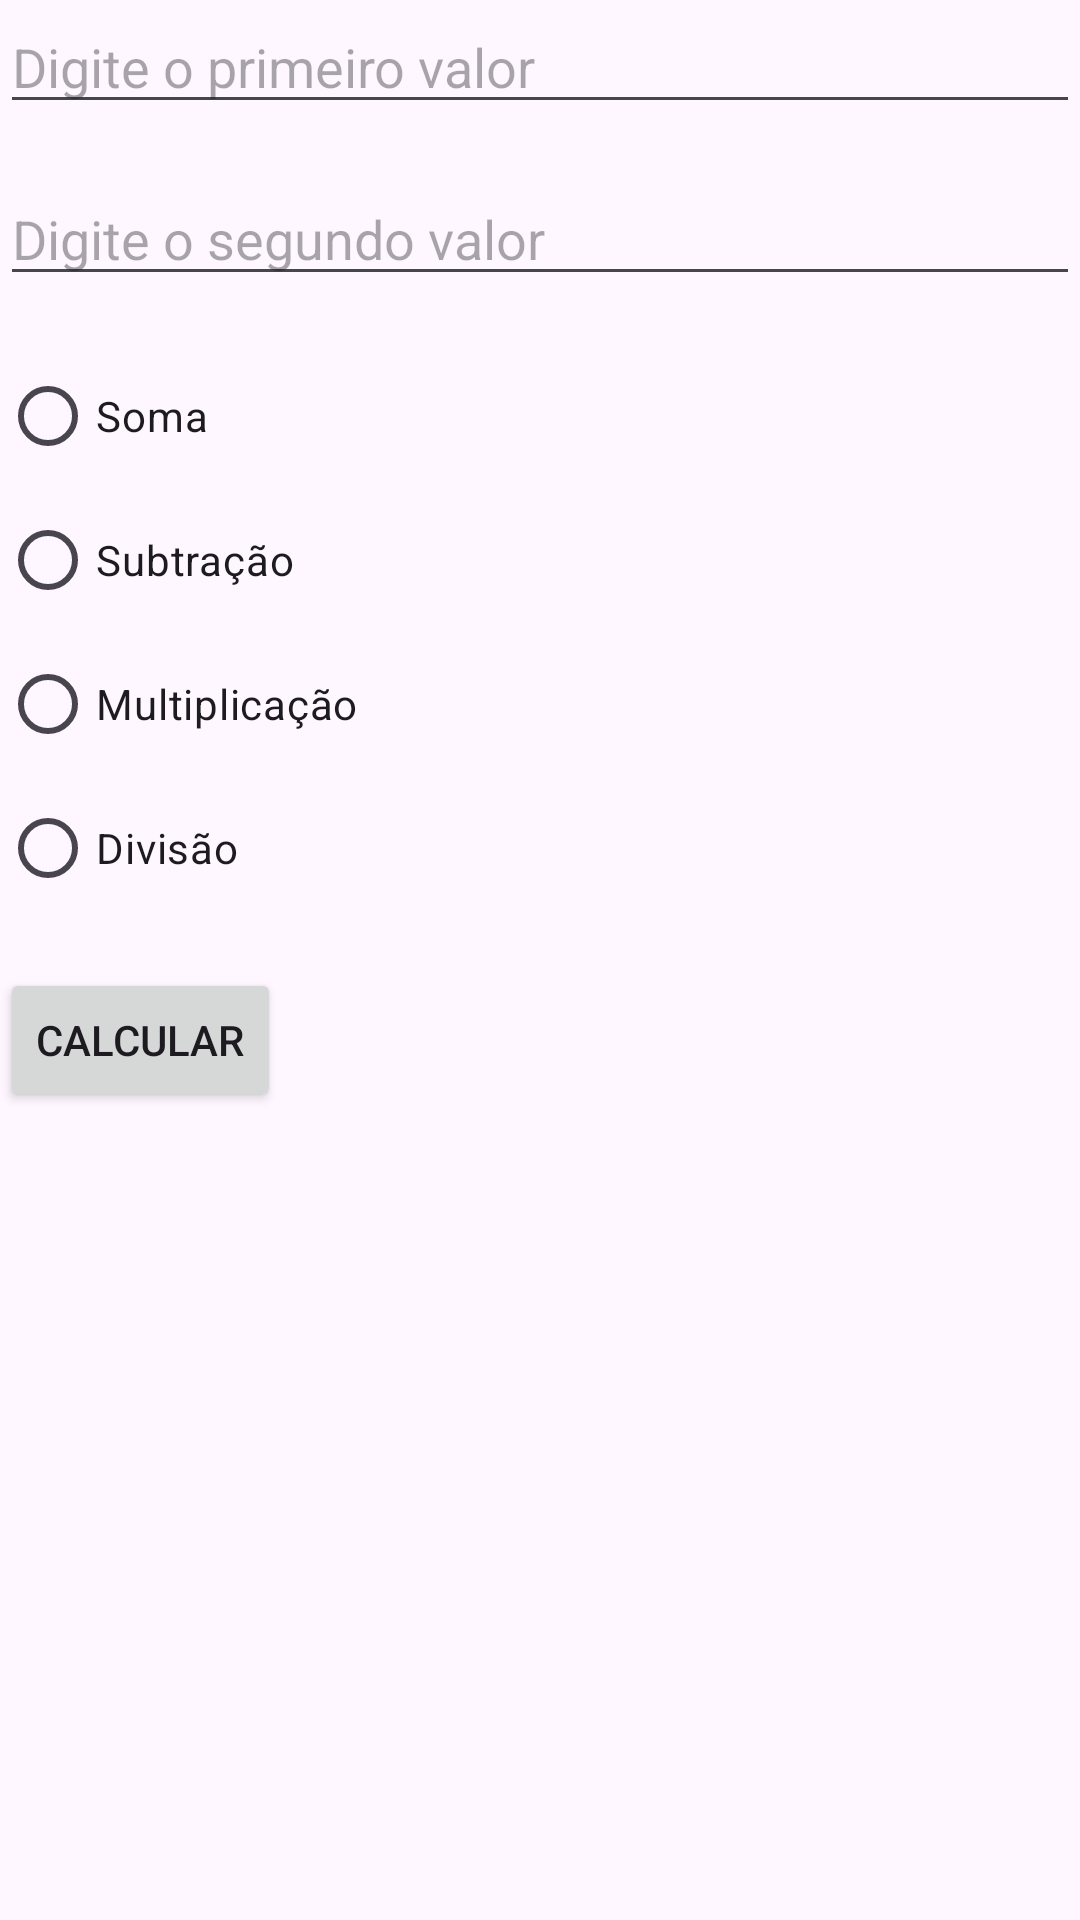

Here is an Android app screen rendered from its layout file. Give the layout XML and the strings, colors and styles it references.
<!-- AndroidManifest.xml: application theme Theme.CP2_mobile -->
<!-- res/layout/activity_calculadora.xml -->
<?xml version="1.0" encoding="utf-8"?>
<androidx.constraintlayout.widget.ConstraintLayout xmlns:android="http://schemas.android.com/apk/res/android"
    xmlns:app="http://schemas.android.com/apk/res-auto"
    xmlns:tools="http://schemas.android.com/tools"
    android:layout_width="match_parent"
    android:layout_height="match_parent"
    tools:context=".Calculadora">
    <EditText
        android:id="@+id/valor1EditText"
        android:layout_width="match_parent"
        android:layout_height="wrap_content"
        android:hint="Digite o primeiro valor"
        android:inputType="numberDecimal" />

    <EditText
        android:id="@+id/valor2EditText"
        android:layout_width="match_parent"
        android:layout_height="wrap_content"
        android:layout_below="@id/valor1EditText"
        android:layout_marginTop="16dp"
        android:hint="Digite o segundo valor"
        android:inputType="numberDecimal"
        app:layout_constraintTop_toBottomOf="@+id/valor1EditText"/>
    />

    <RadioGroup
        android:id="@+id/operacoesRadioGroup"
        android:layout_width="match_parent"
        android:layout_height="wrap_content"
        android:layout_below="@id/valor2EditText"
        android:layout_marginTop="16dp"
        app:layout_constraintTop_toBottomOf="@+id/valor2EditText"
        >

        <RadioButton
            android:id="@+id/somaRadioButton"
            android:layout_width="wrap_content"
            android:layout_height="wrap_content"
            android:text="Soma" />

        <RadioButton
            android:id="@+id/subtracaoRadioButton"
            android:layout_width="wrap_content"
            android:layout_height="wrap_content"
            android:text="Subtração" />

        <RadioButton
            android:id="@+id/multiplicacaoRadioButton"
            android:layout_width="wrap_content"
            android:layout_height="wrap_content"
            android:text="Multiplicação" />

        <RadioButton
            android:id="@+id/divisaoRadioButton"
            android:layout_width="wrap_content"
            android:layout_height="wrap_content"
            android:text="Divisão" />

    </RadioGroup>

    <Button
        android:id="@+id/calcularButton"
        android:layout_width="wrap_content"
        android:layout_height="wrap_content"
        android:layout_below="@id/operacoesRadioGroup"
        android:layout_marginTop="16dp"
        android:text="Calcular"
        app:layout_constraintTop_toBottomOf="@+id/operacoesRadioGroup"/>
    />


</androidx.constraintlayout.widget.ConstraintLayout>
<!-- resources referenced by this layout -->
<resources>
  <style name="Theme.CP2_mobile" parent="Base.Theme.CP2_mobile" />
  <style name="Base.Theme.CP2_mobile" parent="Theme.Material3.DayNight.NoActionBar">
          
          
      </style>
</resources>
